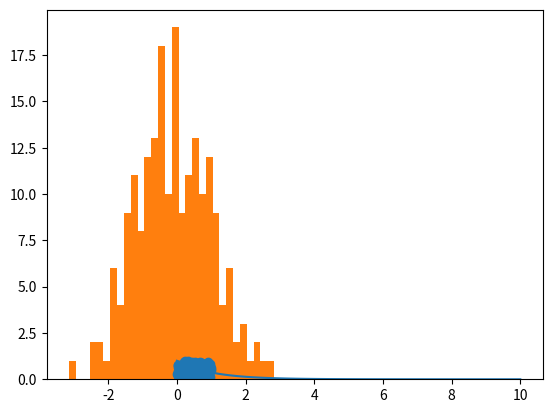

The script that saved this image:
#曲線圖
import matplotlib.pyplot as plt
import numpy as np
a = np.linspace(0,10,100)
b = np.exp(-a)
plt.plot(a,b)
plt.show()

#直方圖
import matplotlib.pyplot as plt
from numpy.random import normal,rand
x = normal(size=200)
plt.hist(x,bins=30)
plt.show()

#散點圖
import matplotlib.pyplot as plt
from numpy.random import rand
a = rand(100)
b = rand(100)
plt.scatter(a,b)
plt.show()

'''
#3D 圖
from matplotlib import cm
from mpl_toolkits.mplot3d import Axes3D
import matplotlib.pyplot as plt
import numpy as np
fig = plt.figure()
ax = fig.gca(projection='3d')
X = np.arange(-5, 5, 0.25)
Y = np.arange(-5, 5, 0.25)
X, Y = np.meshgrid(X, Y)
R = np.sqrt(X**2 + Y**2)
Z = np.sin(R)
surf = ax.plot_surface(X, Y, Z, rstride=1, cstride=1, cmap=cm.coolwarm)
plt.show()
'''

